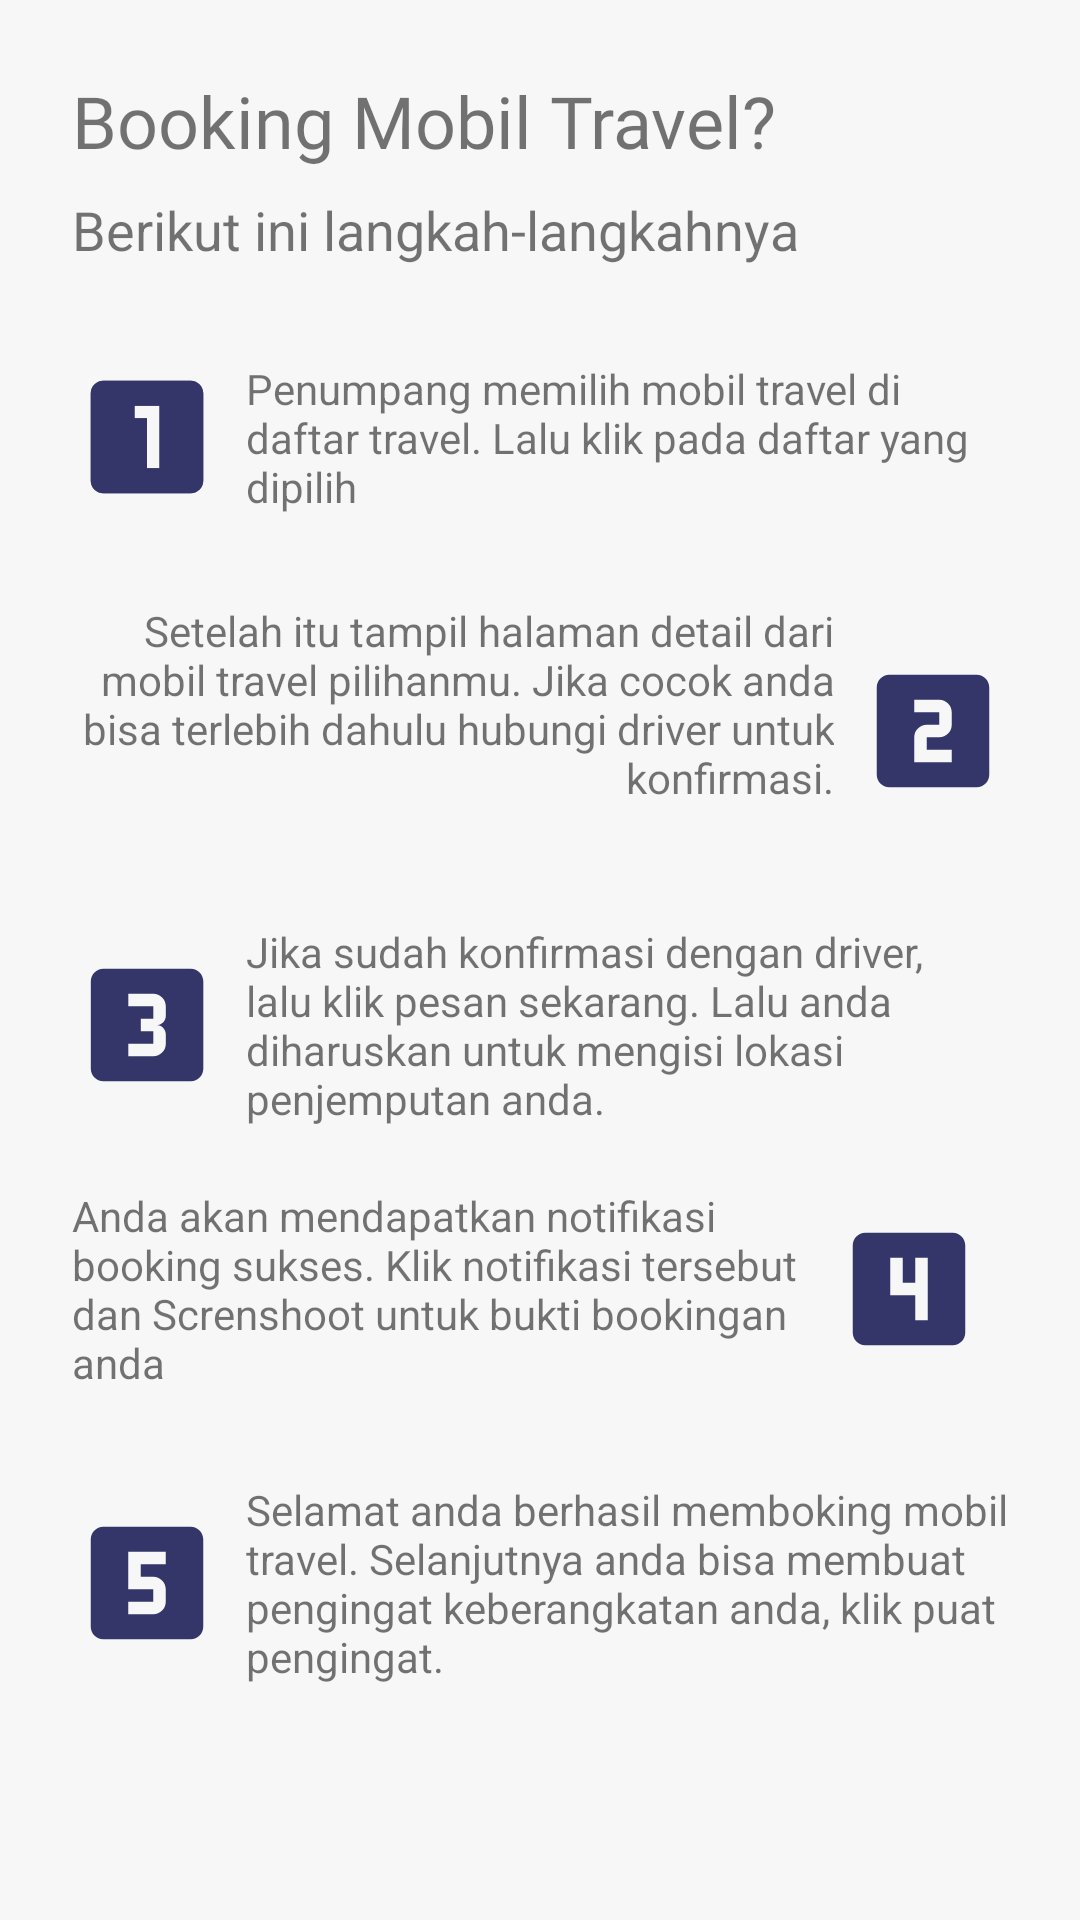

Reconstruct the res/layout file that produces this screen, plus the resources it refers to.
<!-- AndroidManifest.xml: application theme AppTheme -->
<!-- res/layout/activity_cara_booking.xml -->
<?xml version="1.0" encoding="utf-8"?>
<ScrollView
    xmlns:android="http://schemas.android.com/apk/res/android"
    xmlns:app="http://schemas.android.com/apk/res-auto"
    xmlns:tools="http://schemas.android.com/tools"
    android:layout_width="match_parent"
    android:layout_height="match_parent"
    android:orientation="vertical"
    android:background="@color/colorWhiteGrey"
    tools:context=".ui.help.CaraBookingActivity">

    <androidx.constraintlayout.widget.ConstraintLayout
        android:layout_width="match_parent"
        android:layout_height="wrap_content">

        <ImageView
            android:id="@+id/imageView19"
            android:layout_width="50dp"
            android:layout_height="50dp"
            android:layout_marginStart="24dp"
            android:layout_marginTop="32dp"
            app:layout_constraintStart_toStartOf="parent"
            app:layout_constraintTop_toBottomOf="@+id/textView65"
            app:srcCompat="@drawable/ic_looks_one_black_24dp" />

        <TextView
            android:id="@+id/textView67"
            android:layout_width="0dp"
            android:layout_height="wrap_content"
            android:layout_marginStart="8dp"
            android:layout_marginEnd="24dp"
            android:text="@string/penumpang_memilih_mobil_travel_di_daftar_travel_lalu_klik_pada_daftar_yang_dipilih"
            app:layout_constraintBottom_toBottomOf="@+id/imageView16"
            app:layout_constraintEnd_toEndOf="parent"
            app:layout_constraintStart_toEndOf="@+id/imageView16"
            app:layout_constraintTop_toTopOf="@+id/imageView16" />

        <TextView
            android:id="@+id/textView64"
            android:layout_width="wrap_content"
            android:layout_height="wrap_content"
            android:layout_marginStart="24dp"
            android:layout_marginTop="24dp"
            android:fontFamily="@font/montserrat"
            android:text="@string/booking_mobil_travel"
            android:textSize="24sp"
            app:layout_constraintStart_toStartOf="parent"
            app:layout_constraintTop_toTopOf="parent" />

        <TextView
            android:id="@+id/textView65"
            android:layout_width="wrap_content"
            android:layout_height="wrap_content"
            android:layout_marginStart="24dp"
            android:layout_marginTop="8dp"
            android:textSize="18sp"
            android:text="@string/berikut_ini_langkah_langkahnya"
            app:layout_constraintStart_toStartOf="parent"
            app:layout_constraintTop_toBottomOf="@+id/textView64" />

        <ImageView
            android:id="@+id/imageView16"
            android:layout_width="50dp"
            android:layout_height="50dp"
            android:layout_marginStart="24dp"
            android:layout_marginTop="32dp"
            app:layout_constraintStart_toStartOf="parent"
            app:layout_constraintTop_toBottomOf="@+id/textView65"
            app:srcCompat="@drawable/ic_looks_one_black_24dp" />

        <ImageView
            android:id="@+id/imageView20"
            android:layout_width="50dp"
            android:layout_height="50dp"
            android:layout_marginTop="24dp"
            android:layout_marginEnd="24dp"
            app:layout_constraintEnd_toEndOf="parent"
            app:layout_constraintTop_toBottomOf="@+id/imageView26"
            app:srcCompat="@drawable/ic_looks_two_black_24dp" />

        <TextView
            android:id="@+id/textView68"
            android:layout_width="0dp"
            android:layout_height="wrap_content"
            android:layout_marginStart="24dp"
            android:layout_marginEnd="8dp"
            android:gravity="end"
            android:text="@string/setelah_itu_tampil_halaman_detail_dari_mobil_travel_pilihanmu_jika_cocok_anda_bisa_terlebih_dahulu_hubungi_driver_untuk_konfirmasi"
            app:layout_constraintBottom_toBottomOf="@+id/imageView20"
            app:layout_constraintEnd_toStartOf="@+id/imageView20"
            app:layout_constraintStart_toStartOf="parent" />

        <ImageView
            android:id="@+id/imageView21"
            android:layout_width="50dp"
            android:layout_height="50dp"
            android:layout_marginStart="24dp"
            android:layout_marginTop="24dp"
            app:layout_constraintStart_toStartOf="parent"
            app:layout_constraintTop_toTopOf="@+id/imageView27"
            app:srcCompat="@drawable/ic_looks_3_black_24dp" />

        <TextView
            android:id="@+id/textView66"
            android:layout_width="0dp"
            android:layout_height="wrap_content"
            android:layout_marginStart="8dp"
            android:layout_marginEnd="24dp"
            android:text="@string/jika_sudah_konfirmasi_dengan_driver_lalu_klik_pesan_sekarang_lalu_anda_diharuskan_untuk_mengisi_lokasi_penjemputan_anda"
            app:layout_constraintBottom_toBottomOf="@+id/imageView21"
            app:layout_constraintEnd_toEndOf="parent"
            app:layout_constraintStart_toEndOf="@+id/imageView21"
            app:layout_constraintTop_toTopOf="@+id/imageView21" />

        <ImageView
            android:id="@+id/imageView24"
            android:layout_width="50dp"
            android:layout_height="50dp"
            android:layout_marginTop="24dp"
            android:layout_marginEnd="32dp"
            app:layout_constraintEnd_toEndOf="parent"
            app:layout_constraintTop_toTopOf="@+id/imageView28"
            app:srcCompat="@drawable/ic_looks_4_black_24dp" />

        <TextView
            android:id="@+id/textView69"
            android:layout_width="0dp"
            android:layout_height="wrap_content"
            android:layout_marginStart="24dp"
            android:layout_marginEnd="8dp"
            android:text="@string/anda_akan_mendapatkan_notifikasi_booking_sukses_klik_notifikasi_tersebut_dan_screnshoot_untuk_bukti_bookingan_anda"
            app:layout_constraintBottom_toBottomOf="@+id/imageView24"
            app:layout_constraintEnd_toStartOf="@+id/imageView24"
            app:layout_constraintStart_toStartOf="parent"
            app:layout_constraintTop_toTopOf="@+id/imageView24" />

        <ImageView
            android:id="@+id/imageView25"
            android:layout_width="50dp"
            android:layout_height="50dp"
            android:layout_marginStart="24dp"
            android:layout_marginTop="24dp"
            android:layout_marginBottom="24dp"
            app:layout_constraintBottom_toBottomOf="parent"
            app:layout_constraintStart_toStartOf="parent"
            app:layout_constraintTop_toBottomOf="@+id/imageView29"
            app:srcCompat="@drawable/ic_looks_5_black_24dp" />

        <TextView
            android:id="@+id/textView70"
            android:layout_width="0dp"
            android:layout_height="wrap_content"
            android:layout_marginStart="8dp"
            android:layout_marginEnd="24dp"
            android:text="Selamat anda berhasil memboking mobil travel. Selanjutnya anda bisa membuat pengingat keberangkatan anda, klik puat pengingat."
            app:layout_constraintBottom_toBottomOf="@+id/imageView25"
            app:layout_constraintEnd_toEndOf="parent"
            app:layout_constraintStart_toEndOf="@+id/imageView25"
            app:layout_constraintTop_toTopOf="@+id/imageView25" />

        <ImageView
            android:id="@+id/imageView26"
            android:layout_width="0dp"
            android:layout_height="wrap_content"
            android:layout_marginStart="24dp"
            android:layout_marginTop="24dp"
            android:layout_marginEnd="24dp"
            app:layout_constraintEnd_toEndOf="parent"
            app:layout_constraintStart_toStartOf="parent"
            app:layout_constraintTop_toBottomOf="@+id/imageView19"
            app:srcCompat="@drawable/lis" />

        <ImageView
            android:id="@+id/imageView27"
            android:layout_width="0dp"
            android:layout_height="wrap_content"
            android:layout_marginStart="24dp"
            android:layout_marginTop="24dp"
            android:layout_marginEnd="24dp"
            app:layout_constraintEnd_toEndOf="parent"
            app:layout_constraintHorizontal_bias="1.0"
            app:layout_constraintStart_toStartOf="parent"
            app:layout_constraintTop_toBottomOf="@+id/imageView20"
            app:srcCompat="@drawable/lis" />

        <ImageView
            android:id="@+id/imageView28"
            android:layout_width="0dp"
            android:layout_height="wrap_content"
            android:layout_marginStart="24dp"
            android:layout_marginTop="64dp"
            android:layout_marginEnd="24dp"
            app:layout_constraintEnd_toEndOf="parent"
            app:layout_constraintHorizontal_bias="0.0"
            app:layout_constraintStart_toStartOf="parent"
            app:layout_constraintTop_toTopOf="@+id/imageView21"
            app:srcCompat="@drawable/lis" />

        <ImageView
            android:id="@+id/imageView29"
            android:layout_width="0dp"
            android:layout_height="wrap_content"
            android:layout_marginStart="24dp"
            android:layout_marginTop="24dp"
            android:layout_marginEnd="24dp"
            app:layout_constraintEnd_toEndOf="parent"
            app:layout_constraintHorizontal_bias="1.0"
            app:layout_constraintStart_toStartOf="parent"
            app:layout_constraintTop_toBottomOf="@+id/imageView24"
            app:srcCompat="@drawable/lis" />

    </androidx.constraintlayout.widget.ConstraintLayout>


</ScrollView>
<!-- resources referenced by this layout -->
<resources>
  <color name="colorWhiteGrey">#F7F7F7</color>
  <!-- drawable ic_looks_4_black_24dp (drawable) -->
  <vector android:height="24dp" android:tint="#34366A"
      android:viewportHeight="24.0" android:viewportWidth="24.0"
      android:width="24dp" xmlns:android="http://schemas.android.com/apk/res/android">
      <path android:fillColor="#FF000000" android:pathData="M19,3L5,3c-1.1,0 -2,0.9 -2,2v14c0,1.1 0.9,2 2,2h14c1.1,0 2,-0.9 2,-2L21,5c0,-1.1 -0.9,-2 -2,-2zM15,17h-2v-4L9,13L9,7h2v4h2L13,7h2v10z"/>
  </vector>
  <!-- drawable ic_looks_5_black_24dp (drawable) -->
  <vector android:height="24dp" android:tint="#34366A"
      android:viewportHeight="24.0" android:viewportWidth="24.0"
      android:width="24dp" xmlns:android="http://schemas.android.com/apk/res/android">
      <path android:fillColor="#FF000000" android:pathData="M19,3L5,3c-1.1,0 -2,0.9 -2,2v14c0,1.1 0.9,2 2,2h14c1.1,0 2,-0.9 2,-2L21,5c0,-1.1 -0.9,-2 -2,-2zM15,9h-4v2h2c1.1,0 2,0.89 2,2v2c0,1.11 -0.9,2 -2,2L9,17v-2h4v-2L9,13L9,7h6v2z"/>
  </vector>
  <!-- drawable ic_looks_one_black_24dp (drawable) -->
  <vector android:height="24dp" android:tint="#34366A"
      android:viewportHeight="24.0" android:viewportWidth="24.0"
      android:width="24dp" xmlns:android="http://schemas.android.com/apk/res/android">
      <path android:fillColor="#FF000000" android:pathData="M19,3L5,3c-1.1,0 -2,0.9 -2,2v14c0,1.1 0.9,2 2,2h14c1.1,0 2,-0.9 2,-2L21,5c0,-1.1 -0.9,-2 -2,-2zM14,17h-2L12,9h-2L10,7h4v10z"/>
  </vector>
  <!-- drawable ic_looks_two_black_24dp (drawable) -->
  <vector android:height="24dp" android:tint="#34366A"
      android:viewportHeight="24.0" android:viewportWidth="24.0"
      android:width="24dp" xmlns:android="http://schemas.android.com/apk/res/android">
      <path android:fillColor="#FF000000" android:pathData="M19,3L5,3c-1.1,0 -2,0.9 -2,2v14c0,1.1 0.9,2 2,2h14c1.1,0 2,-0.9 2,-2L21,5c0,-1.1 -0.9,-2 -2,-2zM15,11c0,1.11 -0.9,2 -2,2h-2v2h4v2L9,17v-4c0,-1.11 0.9,-2 2,-2h2L13,9L9,9L9,7h4c1.1,0 2,0.89 2,2v2z"/>
  </vector>
  <string name="anda_akan_mendapatkan_notifikasi_booking_sukses_klik_notifikasi_tersebut_dan_screnshoot_untuk_bukti_bookingan_anda">Anda akan mendapatkan notifikasi booking sukses. Klik notifikasi tersebut dan Screnshoot untuk bukti bookingan anda</string>
  <string name="berikut_ini_langkah_langkahnya">Berikut ini langkah-langkahnya</string>
  <string name="booking_mobil_travel">Booking Mobil Travel?</string>
  <string name="jika_sudah_konfirmasi_dengan_driver_lalu_klik_pesan_sekarang_lalu_anda_diharuskan_untuk_mengisi_lokasi_penjemputan_anda">Jika sudah konfirmasi dengan driver, lalu klik pesan sekarang. Lalu anda diharuskan untuk mengisi lokasi penjemputan anda.</string>
  <string name="penumpang_memilih_mobil_travel_di_daftar_travel_lalu_klik_pada_daftar_yang_dipilih">Penumpang memilih mobil travel di daftar travel. Lalu klik pada daftar yang dipilih</string>
  <string name="setelah_itu_tampil_halaman_detail_dari_mobil_travel_pilihanmu_jika_cocok_anda_bisa_terlebih_dahulu_hubungi_driver_untuk_konfirmasi">Setelah itu tampil halaman detail dari mobil travel pilihanmu. Jika cocok anda bisa terlebih dahulu hubungi driver untuk konfirmasi.</string>
  <style name="AppTheme" parent="Theme.MaterialComponents.Light.DarkActionBar">
          
          <item name="colorPrimary">@color/colorPrimary</item>
          <item name="colorPrimaryDark">@color/colorPrimaryDark</item>
          <item name="colorAccent">@color/colorAccent</item>
  
      </style>
  <color name="colorPrimary">#34366A</color>
  <color name="colorPrimaryDark">#292A50</color>
  <color name="colorAccent">#34366A</color>
</resources>
